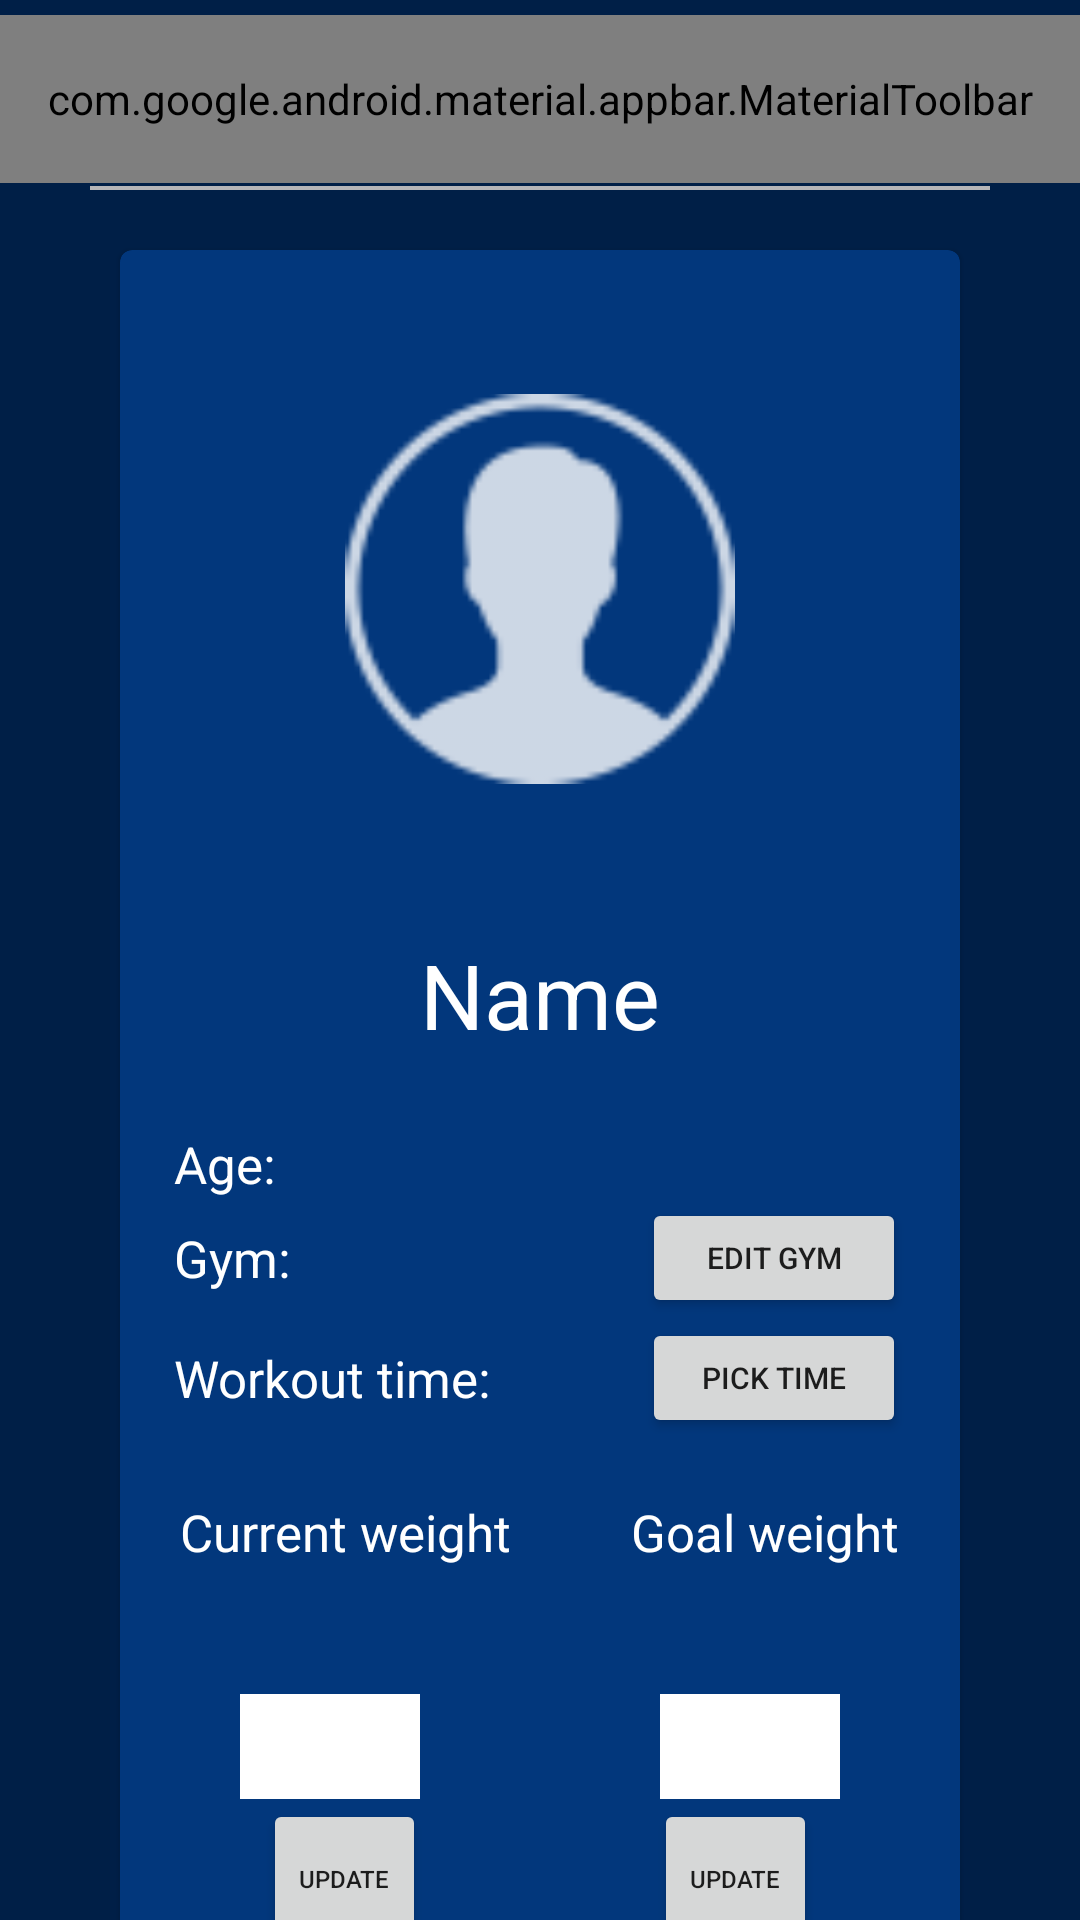

Reconstruct the res/layout file that produces this screen, plus the resources it refers to.
<!-- AndroidManifest.xml: application theme Theme.GymBuddy -->
<!-- res/layout/activity_fyp.xml -->
<?xml version="1.0" encoding="utf-8"?>
<androidx.constraintlayout.widget.ConstraintLayout xmlns:android="http://schemas.android.com/apk/res/android"
    xmlns:app="http://schemas.android.com/apk/res-auto"
    xmlns:tools="http://schemas.android.com/tools"
    android:layout_width="match_parent"
    android:layout_height="match_parent"
    android:background="#001F47"
    android:paddingTop="5dp"
    tools:context=".FypActivity">

    <com.google.android.material.appbar.AppBarLayout
        android:layout_width="match_parent"
        android:layout_height="wrap_content"
        app:layout_constraintTop_toTopOf="parent"
        >

        <com.google.android.material.appbar.MaterialToolbar
            android:id="@+id/topAppBar"
            android:layout_width="match_parent"
            android:layout_height="?attr/actionBarSize"
            android:background="#001F47"
            app:title="MY PROFILE"
            app:titleCentered="true"
            app:titleTextColor="@color/white"
            app:menu="@menu/top_app_bar"
            style="@style/Widget.MaterialComponents.Toolbar.Primary"
            />

    </com.google.android.material.appbar.AppBarLayout>

    <com.google.android.material.divider.MaterialDivider
        android:id="@+id/materialDivider"
        android:layout_width="match_parent"
        android:layout_height="wrap_content"
        app:dividerColor="#B5B5B8"
        app:dividerInsetEnd="30dp"
        app:dividerInsetStart="30dp"
        app:dividerThickness="1.2dp"
        app:layout_constraintBottom_toBottomOf="parent"
        app:layout_constraintTop_toTopOf="parent"
        app:layout_constraintVertical_bias="0.09"
        tools:layout_editor_absoluteX="0dp" />

    <com.google.android.material.card.MaterialCardView
        android:id="@+id/card"
        android:layout_width="match_parent"
        android:layout_marginHorizontal="40dp"
        android:layout_height="wrap_content"
        android:layout_marginVertical="20dp"
        app:cardBackgroundColor="#02377C"
        app:layout_constraintBottom_toBottomOf="parent"
        app:layout_constraintEnd_toEndOf="parent"
        app:layout_constraintStart_toStartOf="parent"
        app:layout_constraintTop_toBottomOf="@id/materialDivider"
        app:layout_constraintVertical_bias="0.0">

        <LinearLayout
            android:layout_width="match_parent"
            android:layout_height="wrap_content"
            android:layout_margin="10dp"
            android:orientation="vertical"
            android:padding="8dp">

            <ImageView
                android:layout_width="130dp"
                android:layout_height="130dp"
                android:layout_gravity="center"
                android:layout_marginTop="30dp"
                android:layout_marginBottom="40dp"
                android:background="@drawable/img" />

            <TextView
                android:id="@+id/userName"
                android:layout_width="wrap_content"
                android:layout_height="wrap_content"
                android:layout_gravity="center"
                android:layout_marginVertical="10dp"
                android:text="Name"
                android:textColor="@color/white"
                android:textSize="30dp" />

            <TextView
                android:id="@+id/userAge"
                android:layout_marginTop="15dp"
                android:layout_width="wrap_content"
                android:layout_height="wrap_content"
                android:text="Age:"
                android:textSize="17dp"
                android:textColor="@color/white"/>

            <LinearLayout
                android:layout_width="match_parent"
                android:layout_height="wrap_content"
                android:layout_gravity="right"
                android:orientation="horizontal">

                <TextView
                    android:id="@+id/userGym"
                    android:layout_marginTop="3dp"
                    android:layout_width="wrap_content"
                    android:layout_height="wrap_content"
                    android:text="Gym:"
                    android:textSize="17dp"
                    android:layout_weight="1"
                    android:textColor="@color/white"/>

                <Button
                    android:id="@+id/editGym"
                    android:layout_width="wrap_content"
                    android:text="Edit Gym"
                    android:textSize="10dp"
                    android:layout_height="40dp"/>

            </LinearLayout>

            <LinearLayout
                android:layout_width="match_parent"
                android:layout_height="wrap_content"
                android:layout_gravity="right"
                android:orientation="horizontal">

                <TextView
                    android:id="@+id/userTime"
                    android:layout_marginTop="3dp"
                    android:layout_width="wrap_content"
                    android:layout_height="wrap_content"
                    android:text="Workout time:"
                    android:textSize="17dp"
                    android:layout_weight="1"
                    android:textColor="@color/white"/>

                <Button
                    android:id="@+id/editTime"
                    android:layout_width="wrap_content"
                    android:text="Pick time"
                    android:textSize="10dp"
                    android:layout_height="40dp"/>

            </LinearLayout>

            <LinearLayout
                android:layout_width="wrap_content"
                android:layout_height="wrap_content"
                android:orientation="horizontal"
                android:layout_gravity="center"
                android:layout_marginTop="20dp">

                <TextView
                    android:id="@+id/currentWeight"
                    android:text="Current weight"
                    android:textColor="@color/white"
                    android:textSize="17dp"
                    android:layout_marginRight="20dp"
                    android:layout_width="wrap_content"
                    android:layout_height="wrap_content"/>

                <TextView
                    android:id="@+id/goalWeight"
                    android:layout_marginLeft="20dp"
                    android:textColor="@color/white"
                    android:text="Goal weight"
                    android:textSize="17dp"
                    android:layout_width="wrap_content"
                    android:layout_height="wrap_content"/>


            </LinearLayout>

            <LinearLayout
                android:layout_width="wrap_content"
                android:layout_height="wrap_content"
                android:orientation="horizontal"
                android:layout_gravity="center"
                android:layout_margin="10dp">

                <TextView
                    android:id="@+id/currentWeightInput"
                    android:textColor="@color/white"
                    android:textSize="17dp"
                    android:layout_marginRight="50dp"
                    android:layout_width="wrap_content"
                    android:layout_height="wrap_content"/>

                <TextView
                    android:id="@+id/goalWeightInput"
                    android:layout_marginLeft="50dp"
                    android:textColor="@color/white"
                    android:textSize="17dp"
                    android:layout_width="wrap_content"
                    android:layout_height="wrap_content"/>


            </LinearLayout>

            <LinearLayout
                android:layout_width="wrap_content"
                android:layout_height="wrap_content"
                android:layout_gravity="center"
                android:orientation="horizontal">

                <EditText
                    android:id="@+id/currentWeightEditText"
                    android:layout_width="60dp"
                    android:layout_marginRight="40dp"
                    android:paddingHorizontal="5dp"
                    android:inputType="number"
                    android:layout_height="35dp"
                    android:textColor="@color/black"
                    android:background="@color/white"/>

                <EditText
                    android:id="@+id/goalWeightEditText"
                    android:paddingHorizontal="5dp"
                    android:inputType="number"
                    android:layout_width="60dp"
                    android:textColor="@color/black"
                    android:layout_height="35dp"
                    android:layout_marginLeft="40dp"
                    android:background="@color/white"/>


            </LinearLayout>

            <LinearLayout
                android:layout_width="wrap_content"
                android:layout_height="wrap_content"
                android:layout_gravity="center"
                android:orientation="horizontal">


                <Button
                    android:id="@+id/currentWeightButton"
                    android:layout_width="wrap_content"
                    android:layout_height="53dp"
                    android:textSize="8dp"
                    android:text="Update"
                    android:minWidth="0dp"
                    android:minHeight="0dp"
                    android:layout_marginRight="38dp" />


                <Button
                    android:id="@+id/goalWeightButton"
                    android:layout_width="wrap_content"
                    android:layout_height="53dp"
                    android:minHeight="0dp"
                    android:minWidth="0dp"
                    android:text="Update"
                    android:layout_marginLeft="38dp"
                    android:textSize="8dp"/>


            </LinearLayout>


        </LinearLayout>


    </com.google.android.material.card.MaterialCardView>


</androidx.constraintlayout.widget.ConstraintLayout>
<!-- resources referenced by this layout -->
<resources>
  <!-- drawable img (drawable) -->
  <?xml version="1.0" encoding="utf-8"?>
  <layer-list xmlns:android="http://schemas.android.com/apk/res/android" >
  
      <item android:drawable="@drawable/ic_no_user"/>
  
  </layer-list>
  <style name="Theme.GymBuddy" parent="Theme.MaterialComponents.DayNight.NoActionBar">
          
          <item name="colorPrimary">@color/purple_500</item>
          <item name="colorPrimaryVariant">@color/purple_700</item>
          <item name="colorOnPrimary">@color/white</item>
          
          <item name="colorSecondary">@color/teal_200</item>
          <item name="colorSecondaryVariant">@color/teal_700</item>
          <item name="colorOnSecondary">@color/black</item>
          
          <item name="android:statusBarColor" tools:targetApi="l">?attr/colorPrimaryVariant</item>
          
      </style>
  <!-- drawable ic_no_user: png bitmap (drawable-hdpi, 935 bytes) -->
  <!-- not gathered from this repository: default colours our renderer supplied (Android Studio template values) -->
  <color name="purple_500">#FF6200EE</color>
  <color name="purple_700">#FF3700B3</color>
  <color name="teal_200">#FF03DAC5</color>
  <color name="teal_700">#FF018786</color>
  <color name="black">#FF000000</color>
  <color name="white">#FFFFFFFF</color>
</resources>
